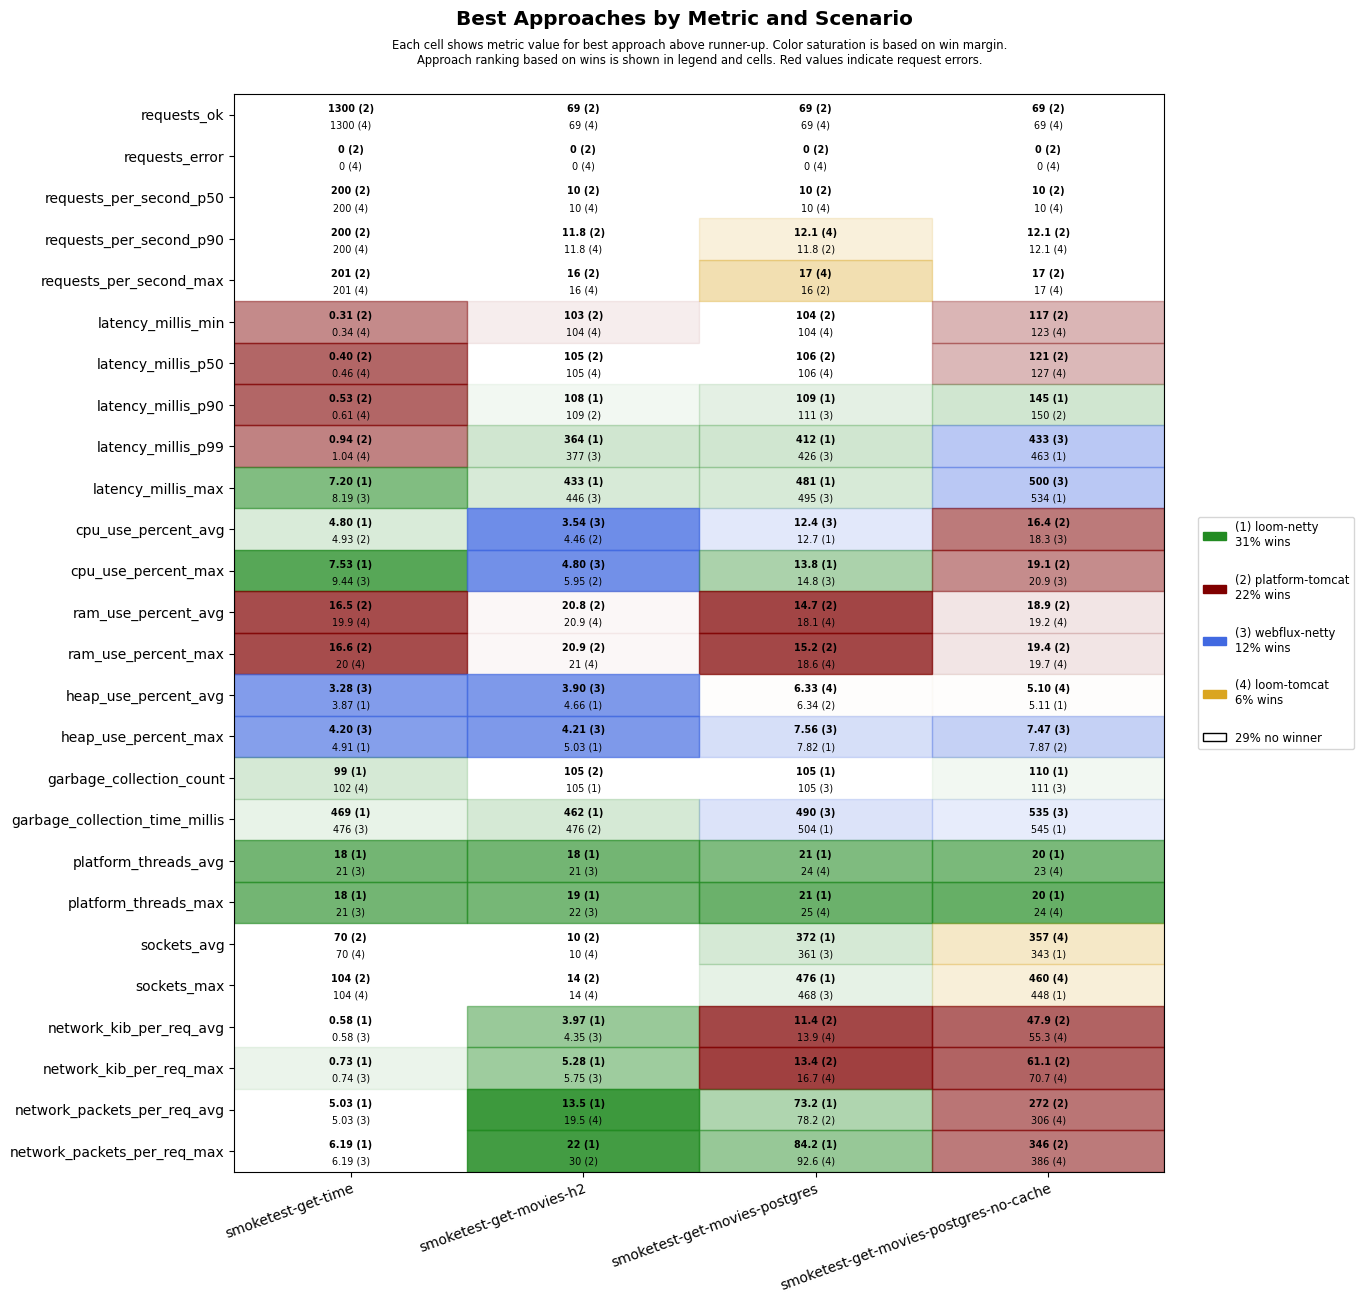

The table this chart was drawn from, first rows:
scenario, approach, requests_ok, requests_error, requests_per_second_p50, requests_per_second_p90, requests_per_second_max, latency_millis_min, latency_millis_p50, latency_millis_p90, latency_millis_p99, latency_millis_max, cpu_use_percent_avg, cpu_use_percent_max, ram_use_percent_avg, ram_use_percent_max, heap_use_percent_avg, heap_use_percent_max, garbage_collection_count, garbage_collection_time_millis, platform_threads_avg, platform_threads_max, sockets_avg, sockets_max
smoketest-get-time, platform-tomcat, 1300, 0, 200, 200, 201, 0.31, 0.40, 0.53, 0.94, 17.0, 4.93, 13.0, 16.5, 16.6, 4.81, 6.10, 111, 482, 60, 60, 70, 104
smoketest-get-time, loom-tomcat, 1300, 0, 200, 200, 201, 0.34, 0.46, 0.61, 1.04, 17.0, 5.16, 9.90, 19.9, 20.0, 4.00, 5.81, 102, 482, 22, 22, 70, 104
smoketest-get-time, loom-netty, 1300, 0, 200, 200, 201, 0.41, 0.51, 0.71, 1.36, 7.20, 4.80, 7.53, 20.2, 20.3, 3.87, 4.91, 99, 469, 18, 18, 70, 104
smoketest-get-time, webflux-netty, 1300, 0, 200, 200, 201, 0.38, 0.52, 0.76, 1.50, 8.19, 5.61, 9.44, 20.7, 20.8, 3.28, 4.20, 102, 476, 21, 21, 70, 104
smoketest-get-movies-h2, platform-tomcat, 69, 0, 10, 11.8, 16, 103, 105, 109, 565, 635, 4.46, 5.95, 20.8, 20.9, 5.67, 5.89, 105, 476, 28, 29, 10, 14
smoketest-get-movies-h2, loom-tomcat, 69, 0, 10, 11.8, 16, 104, 105, 129, 579, 646, 5.29, 7.83, 20.9, 21.0, 5.35, 6.21, 108, 494, 22, 23, 10, 14
smoketest-get-movies-h2, loom-netty, 69, 0, 10, 11.2, 14, 104, 106, 108, 364, 433, 4.89, 6.20, 21.1, 21.1, 4.66, 5.03, 105, 462, 18, 19, 10, 14
smoketest-get-movies-h2, webflux-netty, 69, 0, 10, 11.2, 14, 104, 106, 109, 377, 446, 3.54, 4.80, 21.6, 21.6, 3.90, 4.21, 105, 483, 21, 22, 10, 14
smoketest-get-movies-postgres, platform-tomcat, 69, 0, 10, 11.8, 16, 104, 106, 118, 605, 674, 13.6, 18.1, 14.7, 15.2, 6.34, 8.17, 106, 515, 29, 30, 357, 462
smoketest-get-movies-postgres, loom-tomcat, 69, 0, 10, 12.1, 17, 104, 106, 124, 643, 710, 12.8, 15.6, 18.1, 18.6, 6.33, 7.98, 106, 523, 24, 25, 346, 452
smoketest-get-movies-postgres, loom-netty, 69, 0, 10, 11.2, 14, 105, 106, 109, 412, 481, 12.7, 13.8, 18.4, 19.0, 6.69, 7.82, 105, 504, 21, 21, 372, 476
smoketest-get-movies-postgres, webflux-netty, 69, 0, 10, 11.2, 14, 104, 106, 111, 426, 495, 12.4, 14.8, 18.6, 19.1, 6.35, 7.56, 105, 490, 24, 25, 361, 468
smoketest-get-movies-postgres-no-cache, platform-tomcat, 69, 0, 10, 12.1, 17, 117, 121, 150, 700, 768, 16.4, 19.1, 18.9, 19.4, 5.23, 7.87, 114, 581, 29, 29, 335, 440
smoketest-get-movies-postgres-no-cache, loom-tomcat, 69, 0, 10, 12.1, 17, 123, 127, 164, 709, 775, 19.5, 25.1, 19.2, 19.7, 5.10, 8.09, 114, 550, 23, 24, 357, 460
smoketest-get-movies-postgres-no-cache, loom-netty, 69, 0, 10, 11.9, 14, 126, 130, 145, 463, 534, 19.7, 25.5, 19.3, 19.8, 5.11, 7.88, 110, 545, 20, 20, 343, 448
smoketest-get-movies-postgres-no-cache, webflux-netty, 69, 0, 10, 11.2, 14, 126, 128, 155, 433, 500, 18.3, 20.9, 19.8, 20.3, 5.35, 7.47, 111, 535, 24, 24, 342, 448
